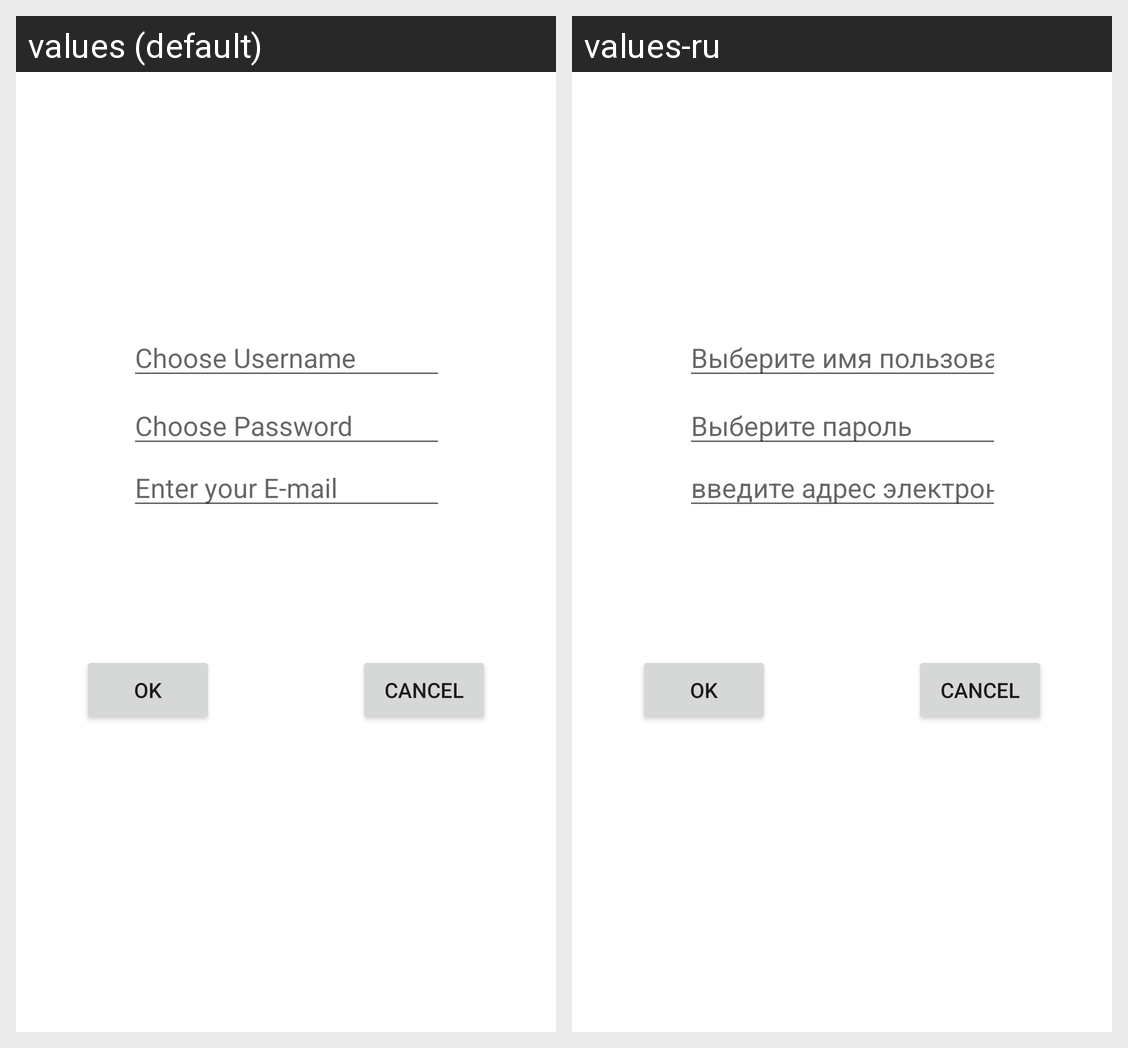

Locale-by-locale string values for the Android screen shown in this grid:
Android screen res/layout/activity_startup.xml rendered under 2 locales, left to right: values (default), values-ru. Device: Nexus 5 (rendered at 1080×1920; each locale shown at half size, 540×960, under a caption strip naming it); theme Theme.LoginSesame.
Strings drawn on this screen, with the default value and each locale's value (text and hints the layout hard-codes, and strings that could not be matched under every locale, appear in the picture but are not listed):

registration_choose_username
  values: Choose Username
  values-ru: Выберите имя пользователя

registration_choose_pwd
  values: Choose Password
  values-ru: Выберите пароль

registration_enter_email
  values: Enter your E-mail
  values-ru: введите адрес электронной почты
